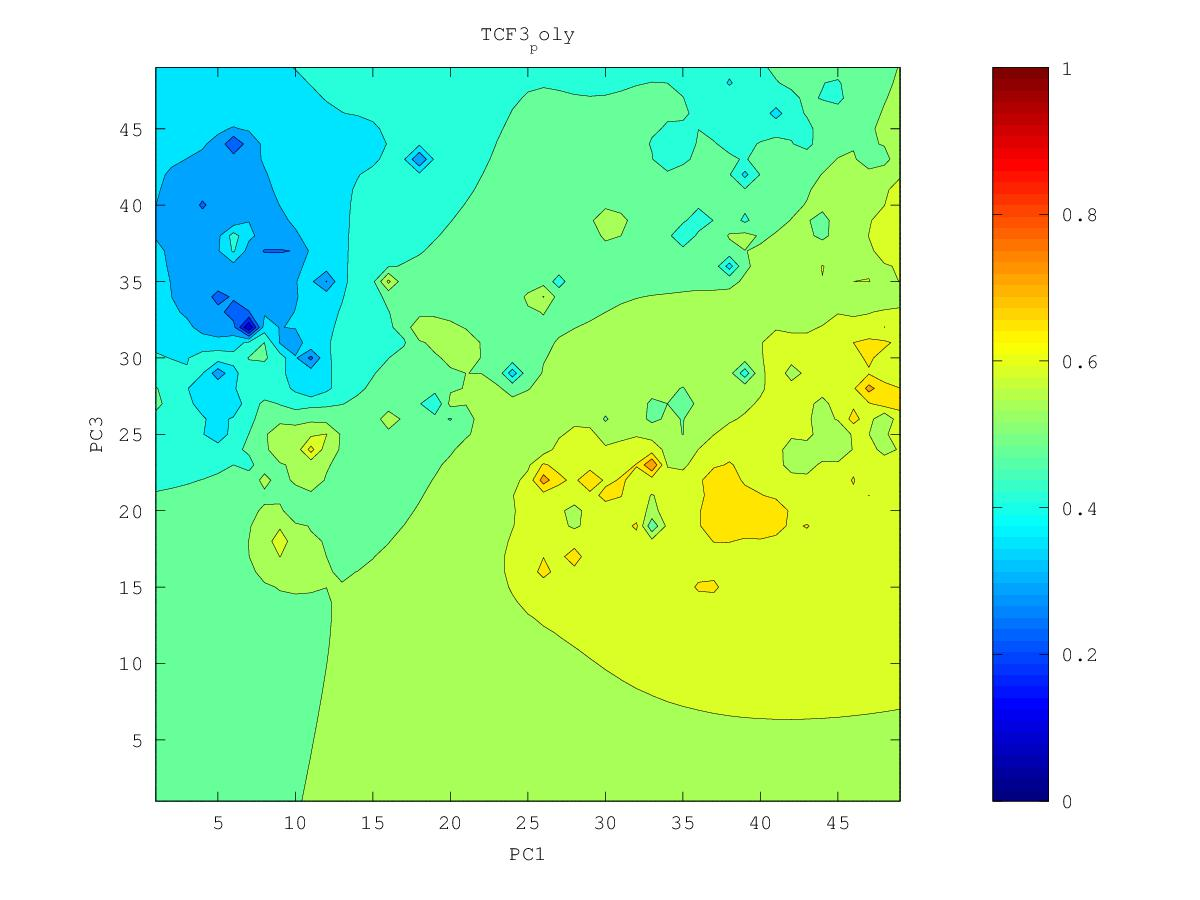

Data behind this chart, as committed beside it:
0.53334370784, 0.535838434631, 0.539136293854, 0.543111288724, 0.547336418426, 0.55168557514, 0.560046028929, 0.581711129995, 0.630124681024, 0.65233410775, 0.621376403706, 0.611419927708, 0.650119606837, 0.596875411803, 0.594995699095, 0.567781574967, 0.604422594458, 0.634217607479, 0.641594390029, 0.624891322455, 0.598040888635, 0.657318517903, 0.670812422277, 0.635228248295
0.5262, 0.5279, 0.5308, 0.5346, 0.5377, 0.5352, 0.5165, 0.5573, 0.5788, 0.5927, 0.6194, 0.6208, 0.6072, 0.5908, 0.5803, 0.5329, 0.6044, 0.5933, 0.6651, 0.638, 0.619, 0.6802, 0.6826, 0.5366
0.5173, 0.5171, 0.5196, 0.5246, 0.5289, 0.5271, 0.5051, 0.5474, 0.5393, 0.564, 0.5883, 0.5948, 0.5875, 0.5896, 0.5948, 0.5448, 0.59, 0.6249, 0.6659, 0.6631, 0.6505, 0.7371, 0.6493, 0.6181
0.5061, 0.4998, 0.5013, 0.5119, 0.5204, 0.5273, 0.5385, 0.5784, 0.5756, 0.5637, 0.5681, 0.5678, 0.5706, 0.5845, 0.5938, 0.5855, 0.5762, 0.6348, 0.6555, 0.642, 0.6425, 0.6466, 0.6432, 0.679
0.4946, 0.4641, 0.4536, 0.4969, 0.5091, 0.5194, 0.5336, 0.554, 0.5588, 0.5531, 0.5469, 0.551, 0.5688, 0.5819, 0.5869, 0.5859, 0.5919, 0.6087, 0.6206, 0.6233, 0.6233, 0.6203, 0.6088, 0.5986
0.4892, 0.472, 0.4687, 0.4861, 0.4914, 0.501, 0.5192, 0.5334, 0.5407, 0.5409, 0.521, 0.5201, 0.5636, 0.5953, 0.5929, 0.5757, 0.5794, 0.5959, 0.607, 0.6116, 0.6113, 0.6072, 0.5838, 0.5742
0.4866, 0.4801, 0.4762, 0.4751, 0.4571, 0.4521, 0.5043, 0.5205, 0.5293, 0.5337, 0.535, 0.5427, 0.5591, 0.5775, 0.5777, 0.549, 0.5471, 0.5879, 0.6037, 0.6115, 0.6019, 0.6043, 0.6022, 0.6011
0.4819, 0.4758, 0.4644, 0.4521, 0.4617, 0.4736, 0.4964, 0.5099, 0.5191, 0.5263, 0.5331, 0.5418, 0.5521, 0.561, 0.5648, 0.5631, 0.5696, 0.587, 0.606, 0.6051, 0.5796, 0.6084, 0.6312, 0.611
0.4755, 0.4692, 0.4519, 0.3824, 0.4616, 0.4782, 0.4895, 0.4981, 0.5071, 0.5153, 0.5238, 0.5347, 0.5443, 0.5518, 0.5579, 0.5636, 0.5719, 0.5857, 0.6336, 0.6174, 0.6154, 0.6046, 0.6149, 0.6091
0.4666, 0.4621, 0.4568, 0.452, 0.4598, 0.4726, 0.478, 0.474, 0.4899, 0.4977, 0.5012, 0.5267, 0.537, 0.5426, 0.5499, 0.5582, 0.567, 0.5771, 0.588, 0.5891, 0.5845, 0.5896, 0.5975, 0.6036
0.4497, 0.4433, 0.453, 0.4431, 0.4213, 0.4647, 0.4691, 0.3928, 0.4763, 0.4844, 0.4591, 0.549, 0.5314, 0.5266, 0.5378, 0.5504, 0.5599, 0.5673, 0.5711, 0.5624, 0.4315, 0.5734, 0.5879, 0.5975
0.4313, 0.4013, 0.4514, 0.4485, 0.4407, 0.4659, 0.4738, 0.4751, 0.4834, 0.4902, 0.5026, 0.5366, 0.517, 0.3799, 0.5223, 0.543, 0.5533, 0.5598, 0.5628, 0.56, 0.5563, 0.5689, 0.5799, 0.5902
0.4536, 0.4524, 0.4599, 0.4629, 0.4656, 0.472, 0.4778, 0.4823, 0.4858, 0.4833, 0.4725, 0.4988, 0.5075, 0.5066, 0.5237, 0.5388, 0.5482, 0.5544, 0.5579, 0.5592, 0.5604, 0.5637, 0.5697, 0.5791
0.4633, 0.4646, 0.4672, 0.4692, 0.4706, 0.4725, 0.4768, 0.4827, 0.4857, 0.4789, 0.4404, 0.4822, 0.5005, 0.5145, 0.5264, 0.5367, 0.5446, 0.5503, 0.5539, 0.5556, 0.555, 0.5504, 0.5498, 0.56
0.4668, 0.469, 0.4709, 0.4717, 0.4696, 0.4616, 0.4654, 0.4805, 0.4872, 0.4871, 0.4806, 0.4255, 0.4875, 0.514, 0.5263, 0.5351, 0.5419, 0.5471, 0.5505, 0.5519, 0.5492, 0.5304, 0.4907, 0.5302
0.4675, 0.4707, 0.4728, 0.4731, 0.4687, 0.4359, 0.4378, 0.4799, 0.4903, 0.494, 0.4927, 0.4855, 0.4997, 0.5161, 0.5263, 0.5338, 0.5398, 0.5446, 0.5479, 0.5495, 0.5478, 0.5401, 0.5322, 0.5417
0.467, 0.4709, 0.4738, 0.4751, 0.4737, 0.4686, 0.4727, 0.4861, 0.4952, 0.501, 0.5044, 0.507, 0.5124, 0.5199, 0.5268, 0.5329, 0.5381, 0.5425, 0.546, 0.5482, 0.5485, 0.5452, 0.5255, 0.5185
0.4651, 0.47, 0.4741, 0.477, 0.4789, 0.4809, 0.4854, 0.4927, 0.5007, 0.509, 0.516, 0.5182, 0.5194, 0.5226, 0.527, 0.5318, 0.5364, 0.5407, 0.5445, 0.5475, 0.5495, 0.55, 0.5489, 0.558
0.4599, 0.4674, 0.4735, 0.4781, 0.4818, 0.4856, 0.4905, 0.4969, 0.5054, 0.5187, 0.5444, 0.5324, 0.5237, 0.5236, 0.5264, 0.5303, 0.5346, 0.5388, 0.5429, 0.5467, 0.5501, 0.5532, 0.5562, 0.5616
0.4443, 0.4632, 0.4725, 0.4784, 0.483, 0.4874, 0.4924, 0.4985, 0.5068, 0.5215, 0.5689, 0.5369, 0.5238, 0.5223, 0.5242, 0.5278, 0.5322, 0.5367, 0.5411, 0.5455, 0.5499, 0.5542, 0.5565, 0.5261
0.4311, 0.4615, 0.472, 0.4783, 0.4831, 0.4876, 0.4924, 0.4979, 0.5047, 0.5134, 0.5218, 0.5218, 0.5191, 0.5183, 0.5197, 0.5239, 0.5293, 0.5343, 0.539, 0.5436, 0.5487, 0.5545, 0.5609, 0.5716
0.4544, 0.4651, 0.4725, 0.478, 0.4825, 0.4867, 0.4912, 0.4959, 0.5012, 0.5066, 0.5111, 0.5132, 0.5132, 0.5114, 0.5091, 0.517, 0.5263, 0.5319, 0.5364, 0.5409, 0.5463, 0.5531, 0.5627, 0.5806
0.464, 0.4684, 0.4731, 0.4773, 0.4812, 0.4851, 0.489, 0.4932, 0.4975, 0.5017, 0.5053, 0.5078, 0.5086, 0.504, 0.4452, 0.5087, 0.5264, 0.5302, 0.5334, 0.537, 0.5419, 0.5488, 0.5581, 0.5703
0.4672, 0.4698, 0.4729, 0.4761, 0.4793, 0.4827, 0.4862, 0.4899, 0.4937, 0.4974, 0.5009, 0.5039, 0.5061, 0.5065, 0.5094, 0.5966, 0.5331, 0.5289, 0.5296, 0.531, 0.5343, 0.5416, 0.5507, 0.5591
0.4677, 0.4694, 0.4716, 0.4741, 0.4767, 0.4796, 0.4827, 0.4861, 0.4896, 0.4933, 0.4969, 0.5005, 0.5042, 0.5089, 0.5195, 0.5367, 0.5293, 0.5262, 0.5252, 0.5212, 0.5155, 0.5308, 0.5432, 0.5493
0.4666, 0.4678, 0.4694, 0.4712, 0.4733, 0.4758, 0.4786, 0.4817, 0.4851, 0.4888, 0.4926, 0.4967, 0.5011, 0.5064, 0.5131, 0.5193, 0.522, 0.5231, 0.5224, 0.5134, 0.3713, 0.523, 0.5397, 0.543
0.4645, 0.4652, 0.4662, 0.4675, 0.4691, 0.4711, 0.4735, 0.4765, 0.48, 0.4838, 0.4879, 0.4923, 0.4971, 0.5023, 0.508, 0.5136, 0.5183, 0.522, 0.5238, 0.5219, 0.5208, 0.5364, 0.5484, 0.5419
0.4616, 0.4619, 0.4623, 0.4629, 0.4638, 0.4652, 0.4673, 0.4703, 0.474, 0.4781, 0.4826, 0.4873, 0.4924, 0.4979, 0.5038, 0.5102, 0.517, 0.524, 0.5301, 0.5311, 0.5319, 0.549, 0.5893, 0.5401
0.458, 0.4578, 0.4577, 0.4575, 0.4574, 0.4578, 0.4593, 0.4625, 0.4669, 0.4717, 0.4766, 0.4817, 0.4872, 0.4931, 0.4998, 0.5076, 0.5173, 0.5297, 0.5529, 0.548, 0.5324, 0.5343, 0.5331, 0.5235
0.4539, 0.4533, 0.4524, 0.4512, 0.4496, 0.4476, 0.4476, 0.4521, 0.4585, 0.4644, 0.47, 0.4756, 0.4814, 0.4879, 0.4953, 0.5047, 0.5187, 0.542, 0.5562, 0.5438, 0.5257, 0.5258, 0.5489, 0.4662
0.4495, 0.4483, 0.4467, 0.4445, 0.4407, 0.4327, 0.4226, 0.4366, 0.4489, 0.4567, 0.4629, 0.4689, 0.4752, 0.4823, 0.4902, 0.5001, 0.5172, 0.5652, 0.547, 0.5249, 0.5151, 0.497, 0.4125, 0.4939
0.4447, 0.4431, 0.4409, 0.4378, 0.4325, 0.419, 0.2867, 0.422, 0.4403, 0.4489, 0.4553, 0.4616, 0.4686, 0.4769, 0.4854, 0.4933, 0.5072, 0.5898, 0.5235, 0.5119, 0.5243, 0.4738, 0.4755, 0.5019
0.4397, 0.4377, 0.435, 0.4312, 0.4261, 0.4194, 0.4147, 0.424, 0.4341, 0.4412, 0.4471, 0.4533, 0.4612, 0.4733, 0.4889, 0.4874, 0.4878, 0.4894, 0.4647, 0.4901, 0.5224, 0.4933, 0.4959, 0.5225
0.4347, 0.4324, 0.429, 0.4241, 0.4176, 0.4131, 0.4156, 0.4217, 0.4278, 0.4331, 0.4379, 0.4434, 0.4512, 0.4672, 0.6087, 0.4816, 0.4693, 0.4628, 0.4423, 0.47, 0.484, 0.49, 0.5045, 0.5621
0.4297, 0.4272, 0.4232, 0.4166, 0.4028, 0.3819, 0.4045, 0.415, 0.4203, 0.4241, 0.4275, 0.4315, 0.437, 0.4461, 0.4572, 0.4548, 0.4514, 0.4506, 0.452, 0.4591, 0.4682, 0.4783, 0.4915, 0.5048
0.425, 0.4224, 0.4182, 0.4113, 0.3957, 0.3582, 0.3975, 0.408, 0.412, 0.4141, 0.4158, 0.4177, 0.4201, 0.4234, 0.4269, 0.4299, 0.4326, 0.4354, 0.4391, 0.4443, 0.4516, 0.4632, 0.4797, 0.4963
0.4206, 0.418, 0.4141, 0.4086, 0.4014, 0.3964, 0.3989, 0.4019, 0.4031, 0.4032, 0.4029, 0.4024, 0.4019, 0.4004, 0.3992, 0.4063, 0.4133, 0.4183, 0.4223, 0.4256, 0.4279, 0.4384, 0.4691, 0.4984
0.4167, 0.414, 0.4102, 0.4056, 0.401, 0.3974, 0.3957, 0.3948, 0.3934, 0.3913, 0.3886, 0.3855, 0.3825, 0.3765, 0.2836, 0.3822, 0.3941, 0.4003, 0.4049, 0.4023, 0.3993, 0.3958, 0.4602, 0.5115
0.4131, 0.4099, 0.4059, 0.4013, 0.3966, 0.3925, 0.3891, 0.3859, 0.3826, 0.3784, 0.3729, 0.3654, 0.359, 0.3593, 0.3586, 0.3673, 0.3739, 0.3797, 0.4066, 0.2702, 0.3823, 0.3527, 0.4539, 0.521
0.4097, 0.4058, 0.401, 0.3956, 0.39, 0.3847, 0.3799, 0.3754, 0.3705, 0.3644, 0.3563, 0.3409, 0.2885, 0.3374, 0.3465, 0.3436, 0.349, 0.3531, 0.2972, 0.3565, 0.3846, 0.398, 0.4447, 0.5118
0.4065, 0.4017, 0.3958, 0.3888, 0.3812, 0.3741, 0.3681, 0.3623, 0.3566, 0.3483, 0.3372, 0.3261, 0.2814, 0.3195, 0.3252, 0.3202, 0.333, 0.3455, 0.3428, 0.4399, 0.4221, 0.4315, 0.4681, 0.5053
0.4034, 0.3978, 0.3906, 0.3811, 0.3693, 0.3582, 0.3523, 0.3438, 0.337, 0.3344, 0.2976, 0.3259, 0.2821, 0.3161, 0.3096, 0.3298, 0.3396, 0.376, 0.4713, 0.4784, 0.4452, 0.4291, 0.485, 0.4947
0.4007, 0.3945, 0.386, 0.3736, 0.353, 0.3186, 0.3309, 0.3245, 0.3044, 0.3331, 0.3462, 0.3603, 0.324, 0.3142, 0.3201, 0.3097, 0.2843, 0.1014, 0.422, 0.4739, 0.4478, 0.4252, 0.4369, 0.4556
0.3986, 0.3924, 0.3834, 0.3699, 0.3444, 0.2271, 0.3186, 0.3269, 0.3248, 0.3238, 0.3049, 0.4352, 0.417, 0.3278, 0.3188, 0.2946, 0.2586, 0.3068, 0.3823, 0.4278, 0.3919, 0.4063, 0.3768, 0.4149
0.3972, 0.3915, 0.3832, 0.3715, 0.3546, 0.3357, 0.3308, 0.3167, 0.3081, 0.3118, 0.2961, 0.3331, 0.3424, 0.3301, 0.321, 0.2641, 0.3053, 0.2978, 0.3759, 0.4398, 0.309, 0.402, 0.4041, 0.3956
0.3965, 0.3918, 0.3848, 0.3755, 0.3642, 0.3522, 0.3395, 0.3181, 0.3069, 0.2778, 0.3106, 0.3258, 0.3167, 0.3036, 0.3195, 0.3195, 0.3288, 0.3258, 0.3783, 0.4309, 0.4108, 0.3826, 0.3963, 0.4134
0.3967, 0.393, 0.3874, 0.3799, 0.371, 0.3606, 0.3468, 0.3175, 0.3047, 0.3218, 0.3251, 0.3303, 0.3252, 0.3074, 0.3241, 0.3076, 0.3372, 0.3629, 0.3858, 0.4059, 0.4132, 0.4117, 0.418, 0.4281
0.398, 0.3952, 0.3905, 0.3844, 0.3771, 0.3682, 0.3568, 0.3394, 0.3317, 0.3332, 0.3059, 0.3316, 0.3414, 0.3427, 0.3461, 0.348, 0.3598, 0.3771, 0.3933, 0.4081, 0.4218, 0.44, 0.4473, 0.4422
0.4006, 0.3981, 0.3941, 0.3891, 0.3831, 0.3761, 0.3681, 0.3599, 0.3538, 0.3478, 0.3337, 0.3451, 0.3551, 0.3595, 0.3636, 0.3689, 0.3773, 0.3885, 0.4008, 0.4137, 0.4301, 0.4751, 0.4866, 0.4517
